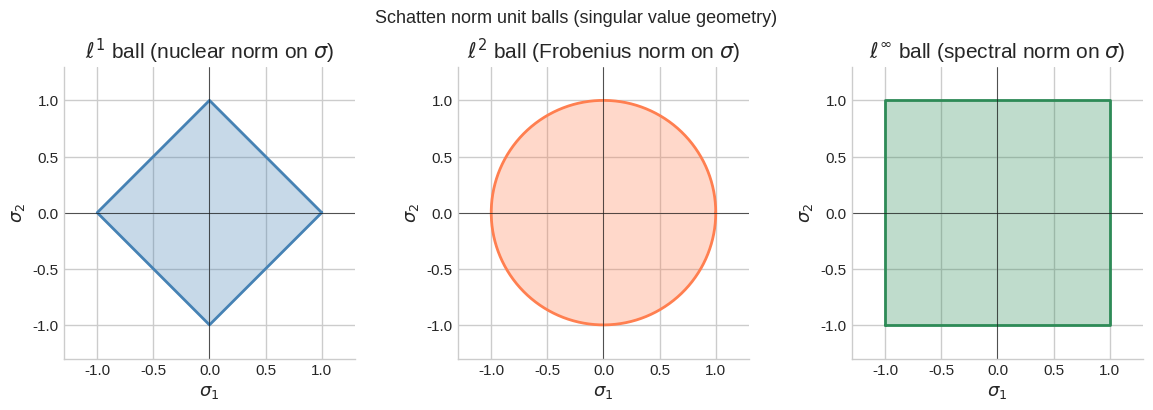
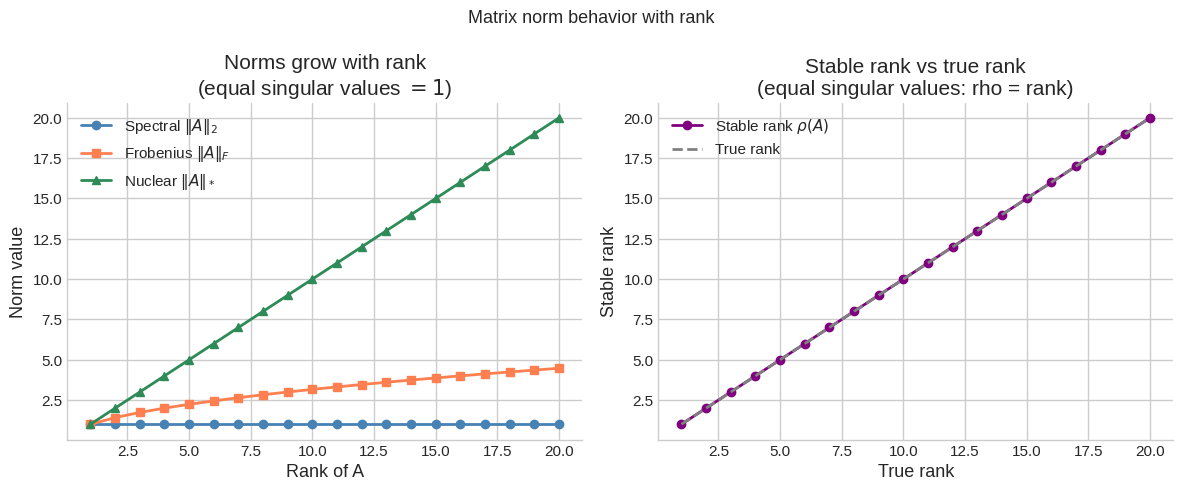
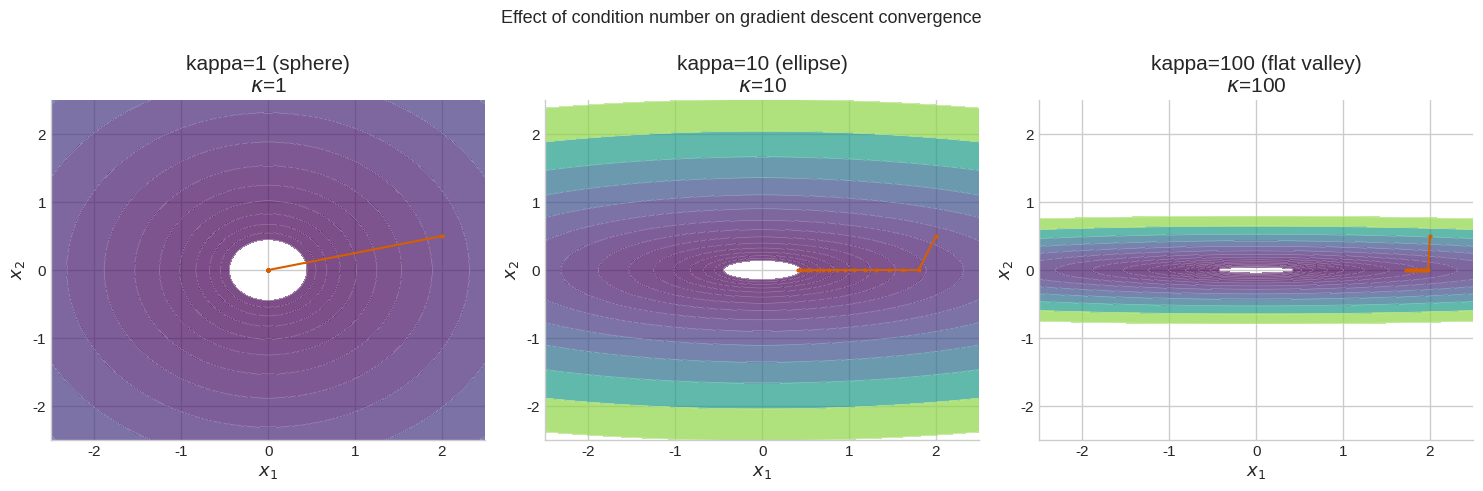
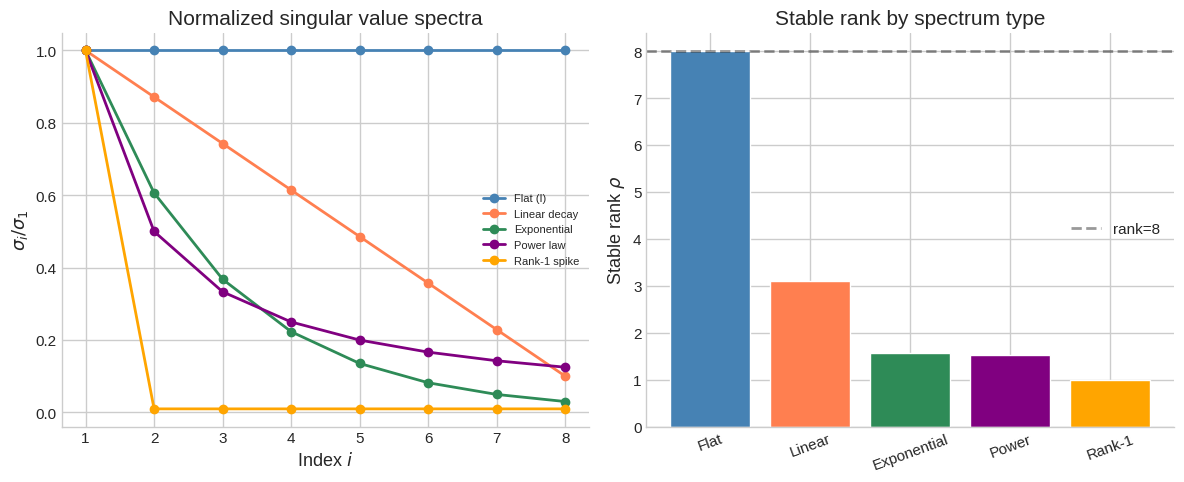
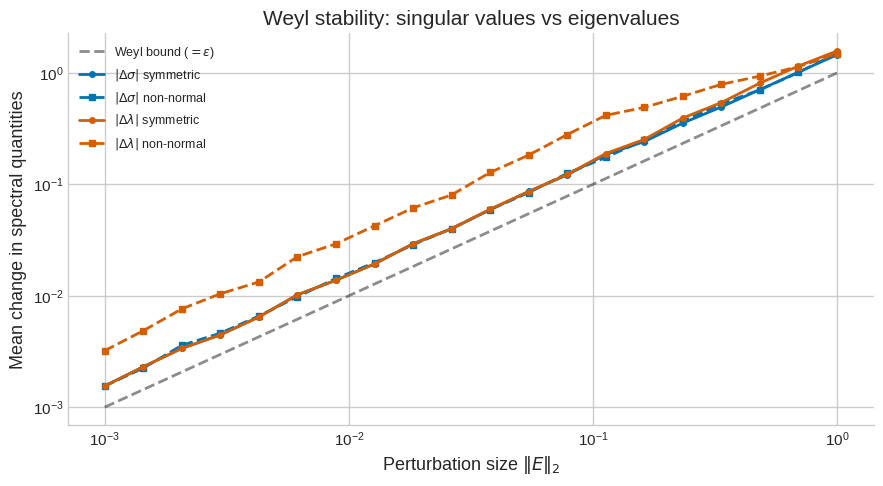

Source code (Python) for these figures, in order:
import numpy as np
import matplotlib.pyplot as plt
import matplotlib as mpl

try:
    import seaborn as sns
    sns.set_theme(style="whitegrid", palette="colorblind")
    HAS_SNS = True
except ImportError:
    plt.style.use("seaborn-v0_8-whitegrid")
    HAS_SNS = False

mpl.rcParams.update({
    "figure.figsize":    (10, 6),
    "figure.dpi":         120,
    "font.size":           13,
    "axes.titlesize":      15,
    "axes.labelsize":      13,
    "xtick.labelsize":     11,
    "ytick.labelsize":     11,
    "legend.fontsize":     11,
    "legend.framealpha":   0.85,
    "lines.linewidth":      2.0,
    "axes.spines.top":     False,
    "axes.spines.right":   False,
    "savefig.bbox":       "tight",
    "savefig.dpi":         150,
})
np.random.seed(42)
print("Plot setup complete.")

import numpy as np
import numpy.linalg as la
import scipy.linalg as sla

try:
    import matplotlib.pyplot as plt
    import matplotlib
    plt.style.use('seaborn-v0_8-whitegrid')
    plt.rcParams['figure.figsize'] = [10, 6]
    plt.rcParams['font.size'] = 12
    HAS_MPL = True
except ImportError:
    HAS_MPL = False
    print('matplotlib not available')

try:
    import seaborn as sns
    HAS_SNS = True
except ImportError:
    HAS_SNS = False

np.set_printoptions(precision=6, suppress=True)
np.random.seed(42)
print('Setup complete. NumPy', np.__version__)

# === 1.1 Verifying Norm Axioms ===

A = np.array([[3., 1., 0.],
              [0., 2., -1.],
              [1., 0., 4.]])
B = np.random.randn(3, 3)
alpha = 2.5

# Check all four norms satisfy axioms
norms = {
    'Frobenius': ('fro', la.norm(A, 'fro')),
    'Spectral':  (2,     la.norm(A, 2)),
    'Nuclear':   ('nuc', la.norm(A, 'nuc')),
    'Matrix-1':  (1,     la.norm(A, 1)),
    'Matrix-inf':(np.inf,la.norm(A, np.inf)),
}

print('Norm values for A:')
for name, (p, val) in norms.items():
    tri_ok = la.norm(A+B, p) <= la.norm(A, p) + la.norm(B, p) + 1e-12
    hom_ok = abs(la.norm(alpha*A, p) - abs(alpha)*la.norm(A, p)) < 1e-10
    print(f'  {name:12s}: {val:.4f}  | triangle={tri_ok} | homog={hom_ok}')

# Ordering: spectral <= Frobenius <= nuclear
s2  = la.norm(A, 2)
sf  = la.norm(A, 'fro')
sn  = la.norm(A, 'nuc')
r   = np.linalg.matrix_rank(A)
print(f'\nOrdering check: ||A||_2={s2:.4f} <= ||A||_F={sf:.4f} <= ||A||_*={sn:.4f}')
print(f'Rank r={r}: ||A||_F <= sqrt(r)*||A||_2 = {np.sqrt(r)*s2:.4f}   OK={sf <= np.sqrt(r)*s2+1e-10}')

# === 1.2 Unit Ball Visualization ===

if HAS_MPL:
    theta = np.linspace(0, 2*np.pi, 400)
    fig, axes = plt.subplots(1, 3, figsize=(12, 4))

    # ell-1 ball (diamond)
    t = np.linspace(0, 2*np.pi, 400)
    x1 = np.cos(t)
    y1 = 1 - np.abs(x1)  # |x|+|y|=1 => y=1-|x|
    # Use parametric: all (s,t) with |s|+|t|=1
    angles = np.array([0, np.pi/2, np.pi, 3*np.pi/2, 2*np.pi])
    xs1 = np.array([1, 0, -1, 0, 1])
    ys1 = np.array([0, 1, 0, -1, 0])
    axes[0].fill(xs1, ys1, alpha=0.3, color='steelblue')
    axes[0].plot(xs1, ys1, 'steelblue', lw=2)
    axes[0].set_title('$\\ell^1$ ball (nuclear norm on $\\sigma$)')
    axes[0].set_aspect('equal'); axes[0].axhline(0,color='k',lw=0.5); axes[0].axvline(0,color='k',lw=0.5)

    # ell-2 ball (circle)
    xs2 = np.cos(theta); ys2 = np.sin(theta)
    axes[1].fill(xs2, ys2, alpha=0.3, color='coral')
    axes[1].plot(xs2, ys2, 'coral', lw=2)
    axes[1].set_title('$\\ell^2$ ball (Frobenius norm on $\\sigma$)')
    axes[1].set_aspect('equal'); axes[1].axhline(0,color='k',lw=0.5); axes[1].axvline(0,color='k',lw=0.5)

    # ell-inf ball (square)
    xs3 = np.array([-1, 1, 1, -1, -1])
    ys3 = np.array([-1, -1, 1, 1, -1])
    axes[2].fill(xs3, ys3, alpha=0.3, color='seagreen')
    axes[2].plot(xs3, ys3, 'seagreen', lw=2)
    axes[2].set_title('$\\ell^\\infty$ ball (spectral norm on $\\sigma$)')
    axes[2].set_aspect('equal'); axes[2].axhline(0,color='k',lw=0.5); axes[2].axvline(0,color='k',lw=0.5)

    for ax in axes:
        ax.set_xlabel('$\\sigma_1$'); ax.set_ylabel('$\\sigma_2$')
        ax.set_xlim(-1.3,1.3); ax.set_ylim(-1.3,1.3)

    plt.suptitle('Schatten norm unit balls (singular value geometry)', fontsize=13)
    plt.tight_layout()
    plt.show()
    print('Geometry: nuclear=diamond, Frobenius=circle, spectral=square')
else:
    print('matplotlib not available — skipping plot')

# === 2.1 Frobenius Norm: Three Equivalent Formulas ===

A = np.array([[3., 1., 0.],
              [0., 2., -1.],
              [1., 0., 4.]])

# Method 1: elementwise
fro1 = np.sqrt(np.sum(A**2))

# Method 2: trace formula
fro2 = np.sqrt(np.trace(A.T @ A))

# Method 3: SVD formula ||sigma||_2
sigma = la.svdvals(A)
fro3 = la.norm(sigma)  # ell-2 norm of singular values

print(f'Method 1 (elementwise): {fro1:.8f}')
print(f'Method 2 (trace):       {fro2:.8f}')
print(f'Method 3 (SVD):         {fro3:.8f}')

ok = np.allclose([fro1, fro2, fro3], fro1)
print(f'\nPASS - all three formulas agree: {ok}')

print(f'\nSingular values: {sigma}')
print(f'||A||_F = sqrt({" + ".join(f"{s:.4f}^2" for s in sigma)}) = {fro1:.4f}')

# === 2.2 Frobenius Norm: Unitary Invariance ===

# Unitary matrices preserve Frobenius norm
U, _, Vt = la.svd(np.random.randn(3, 3))
V = Vt.T

fro_A   = la.norm(A, 'fro')
fro_UAV = la.norm(U @ A @ V.T, 'fro')
print(f'||A||_F      = {fro_A:.8f}')
print(f'||UAV^T||_F  = {fro_UAV:.8f}')
print(f'PASS - unitary invariance: {np.isclose(fro_A, fro_UAV)}')

# Submultiplicativity: ||AB||_F <= ||A||_F * ||B||_F
B = np.random.randn(3, 3)
lhs = la.norm(A @ B, 'fro')
rhs = la.norm(A, 'fro') * la.norm(B, 'fro')
print(f'\nSubmultiplicativity: ||AB||_F={lhs:.4f} <= ||A||_F*||B||_F={rhs:.4f}')
print(f'PASS - submultiplicativity: {lhs <= rhs + 1e-10}')

# === 2.3 Frobenius Norm: Gradient (for ML) ===

# The gradient of ||W||_F^2 is 2W
# This is the weight decay gradient in neural network training

W = np.random.randn(4, 5)
lam = 0.01

# Exact gradient of lambda * ||W||_F^2 = 2*lambda*W
exact_grad = 2 * lam * W

# Finite difference check
eps = 1e-5
fd_grad = np.zeros_like(W)
for i in range(W.shape[0]):
    for j in range(W.shape[1]):
        W_plus = W.copy(); W_plus[i,j] += eps
        W_minus = W.copy(); W_minus[i,j] -= eps
        fd_grad[i,j] = (lam*la.norm(W_plus,'fro')**2 - lam*la.norm(W_minus,'fro')**2) / (2*eps)

print(f'Max gradient error (exact vs finite-diff): {np.max(np.abs(exact_grad - fd_grad)):.2e}')
print(f'PASS - gradient of lambda*||W||_F^2 is 2*lambda*W: {np.allclose(exact_grad, fd_grad, atol=1e-6)}')
print(f'\nWeight decay adds gradient 2*lambda*W (shrinks weights toward zero)')

# === 3.1 Spectral Norm = Sigma_1 ===

A = np.random.randn(5, 4)

# Method 1: direct
spec1 = la.norm(A, 2)

# Method 2: largest singular value
sigma = la.svdvals(A)
spec2 = sigma[0]

# Method 3: verify by maximization over random unit vectors
n_trials = 10000
X = np.random.randn(A.shape[1], n_trials)
X /= la.norm(X, axis=0, keepdims=True)
max_empirical = np.max(la.norm(A @ X, axis=0))

print(f'||A||_2 via norm():       {spec1:.6f}')
print(f'||A||_2 via sigma_1:      {spec2:.6f}')
print(f'||A||_2 empirical max:    {max_empirical:.6f} (approaches true max)')

print(f'\nPASS - spectral norm = sigma_1: {np.isclose(spec1, spec2)}')

# Maximizer is the top right singular vector
U, s, Vt = la.svd(A)
v1 = Vt[0]  # top right singular vector
print(f'\nAmplification at v_1: {la.norm(A @ v1):.6f} (should equal sigma_1={s[0]:.6f})')
print(f'PASS - maximizer is v_1: {np.isclose(la.norm(A @ v1), s[0])}')

# === 3.2 Power Iteration for Spectral Norm ===

def spectral_norm_power_iter(A, n_iter=20, seed=0):
    """Estimate sigma_1(A) via power iteration on A^T A."""
    rng = np.random.default_rng(seed)
    v = rng.standard_normal(A.shape[1])
    v /= la.norm(v)
    for _ in range(n_iter):
        u = A @ v;  u /= la.norm(u)
        v = A.T @ u
        sigma = la.norm(v)
        v /= sigma
    return sigma

A = np.random.randn(8, 6)
true_sigma1 = la.svdvals(A)[0]

# Convergence across iterations
estimates = []
v = np.random.randn(A.shape[1]); v /= la.norm(v)
for k in range(25):
    u = A @ v;  u /= la.norm(u)
    v = A.T @ u;  sigma = la.norm(v);  v /= sigma
    estimates.append(sigma)

print(f'True sigma_1:        {true_sigma1:.8f}')
print(f'After  5 iterations: {estimates[4]:.8f}')
print(f'After 15 iterations: {estimates[14]:.8f}')
print(f'After 25 iterations: {estimates[24]:.8f}')

sigma2 = la.svdvals(A)[1]
ratio = sigma2/true_sigma1
print(f'\nConvergence rate: (sigma_2/sigma_1)^2 per iteration = {ratio**2:.4f}')
print(f'Expected ~{int(np.log(1e-6)/np.log(ratio**2))} iterations for 1e-6 accuracy')

# === 3.3 Matrix 1-norm and Infinity-norm ===

A = np.array([[1., 2., -3.],
              [-4., 5., 1.],
              [2., -1., 6.]])

# Matrix 1-norm: max absolute column sum
col_sums = np.sum(np.abs(A), axis=0)
norm1_manual = np.max(col_sums)
norm1_numpy  = la.norm(A, 1)

# Matrix inf-norm: max absolute row sum
row_sums = np.sum(np.abs(A), axis=1)
norminf_manual = np.max(row_sums)
norminf_numpy  = la.norm(A, np.inf)

print('Matrix 1-norm (max column sum):')
print(f'  Column sums: {col_sums}')
print(f'  ||A||_1 = {norm1_manual:.1f}  (numpy: {norm1_numpy:.1f})')
print(f'  PASS: {np.isclose(norm1_manual, norm1_numpy)}')

print('\nMatrix inf-norm (max row sum):')
print(f'  Row sums:    {row_sums}')
print(f'  ||A||_inf = {norminf_manual:.1f}  (numpy: {norminf_numpy:.1f})')
print(f'  PASS: {np.isclose(norminf_manual, norminf_numpy)}')

# Duality: ||A^T||_1 = ||A||_inf
print(f'\nDuality: ||A^T||_1={la.norm(A.T,1):.1f} = ||A||_inf={la.norm(A,np.inf):.1f}')
print(f'PASS - duality: {np.isclose(la.norm(A.T, 1), la.norm(A, np.inf))}')

# === 4.1 Schatten Norms ===

import numpy as np
import numpy.linalg as la
np.random.seed(42)

A = np.random.randn(5, 4)
sigma = la.svdvals(A)
print(f'Singular values: {sigma}')

for p in [1, 2, 3, 5, np.inf]:
    if p == np.inf:
        sp = np.max(sigma)
        label = 'S_inf (spectral)'
    else:
        sp = np.sum(sigma**p)**(1/p)
        label = f'S_{int(p)}' + (' (nuclear)' if p==1 else ' (Frobenius)' if p==2 else '')
    print(f'  ||A||_{label}: {sp:.6f}')

# Ordering: S_inf <= S_2 <= S_1
sinf = np.max(sigma)
s2   = la.norm(sigma)
s1   = np.sum(sigma)
print(f'\nOrdering: S_inf={sinf:.4f} <= S_2={s2:.4f} <= S_1={s1:.4f}')
print(f'PASS - ordering holds: {sinf <= s2 <= s1}')

# Verify with numpy
print(f'\nnp.linalg.norm(A, 2) = {la.norm(A, 2):.6f}  (spectral)')
print(f'np.linalg.norm(A,"fro") = {la.norm(A,"fro"):.6f}  (Frobenius)')
print(f'np.linalg.norm(A,"nuc") = {la.norm(A,"nuc"):.6f}  (nuclear)')

# === 4.2 Nuclear Norm: The Convex Proxy for Rank ===

# Nuclear norm = sum of all singular values
# For rank-k matrix: nuclear = sum of k positive singular values
# For rank-1 matrix: nuclear = spectral = Frobenius

np.random.seed(1)
u = np.random.randn(5)
v = np.random.randn(4)
A_rank1 = np.outer(u, v)

sigma_r1 = la.svdvals(A_rank1)
print('Rank-1 matrix: A = u v^T')
print(f'  Singular values: {np.round(sigma_r1, 6)}')
print(f'  (only one nonzero: sigma_1 = ||u||*||v|| = {la.norm(u)*la.norm(v):.4f})')
print(f'  ||A||_2 = {la.norm(A_rank1, 2):.4f}')
print(f'  ||A||_F = {la.norm(A_rank1, "fro"):.4f}')
print(f'  ||A||_* = {la.norm(A_rank1, "nuc"):.4f}')
print(f'  PASS - all three equal for rank-1: {np.allclose([la.norm(A_rank1, k) for k in [2, "fro", "nuc"]], la.norm(A_rank1, 2))}')

# Nuclear norm as convex relaxation of rank
print('\nNuclear norm vs rank across random matrices:')
for k in [1, 2, 3, 4]:
    U = la.qr(np.random.randn(5, k))[0]
    V = la.qr(np.random.randn(4, k))[0]
    B = U @ np.diag(np.ones(k)) @ V.T
    print(f'  rank={k}: ||B||_* = {la.norm(B, "nuc"):.4f}, rank(B) = {np.linalg.matrix_rank(B)}')

# === 4.3 Singular Value Thresholding (Proximal Operator) ===

def svt(A, threshold):
    """Singular Value Thresholding: proximal operator of threshold * ||.||_*."""
    U, s, Vt = la.svd(A, full_matrices=False)
    s_thresh = np.maximum(s - threshold, 0.0)
    return U @ np.diag(s_thresh) @ Vt, s_thresh

A = np.random.randn(5, 4)
print('Original singular values:', np.round(la.svdvals(A), 4))

for tau in [0.5, 1.0, 2.0]:
    B, s_new = svt(A, tau)
    print(f'\nSVT(A, tau={tau}): sigma={np.round(s_new, 4)}, rank={np.sum(s_new > 0)}')
    print(f'  ||B||_* = {la.norm(B,"nuc"):.4f}')

# Verify it's the proximal operator: argmin (1/2)||X-A||_F^2 + tau*||X||_*
# By checking stationarity: A - B is in tau * partial ||B||_*
tau = 1.0
B, s_new = svt(A, tau)
residual = A - B
print(f'\nVerification (tau={tau}):')
print(f'  ||A - SVT(A,tau)||_2 = {la.norm(residual, 2):.4f}  (should = tau={tau} when rank > 0)')
print(f'  PASS: {la.norm(residual, 2) <= tau + 1e-8}')

# === 5.1 Verifying Unitary Invariance ===

A = np.random.randn(4, 5)

# Generate random unitary matrices
U = la.qr(np.random.randn(4, 4))[0]
V = la.qr(np.random.randn(5, 5))[0]

UAV = U @ A @ V

print('Unitary invariance check: ||UAV|| == ||A||')
for name, p in [('Frobenius','fro'), ('Spectral', 2), ('Nuclear','nuc')]:
    norm_A   = la.norm(A, p)
    norm_UAV = la.norm(UAV, p)
    ok = np.isclose(norm_A, norm_UAV)
    print(f'  {name:10s}: ||A||={norm_A:.6f}, ||UAV||={norm_UAV:.6f}, PASS={ok}')

# Matrix 1-norm is NOT unitarily invariant
norm_A_1   = la.norm(A, 1)
norm_UAV_1 = la.norm(UAV, 1)
print(f'  Matrix-1  : ||A||={norm_A_1:.6f}, ||UAV||={norm_UAV_1:.6f}, NOT invariant')

# === 5.2 Weyl's Inequality for Singular Values ===

# |sigma_i(A+E) - sigma_i(A)| <= sigma_1(E) = ||E||_2

m, n = 6, 5
A = np.random.randn(m, n)
E = np.random.randn(m, n)

sigma_A   = la.svdvals(A)
sigma_AE  = la.svdvals(A + E)
norm_E    = la.norm(E, 2)

diffs = np.abs(sigma_AE - sigma_A)

print(f'||E||_2 = {norm_E:.4f}  (Weyl bound)')
print('|sigma_i(A+E) - sigma_i(A)| for each i:')
for i, d in enumerate(diffs):
    ok = d <= norm_E + 1e-10
    print(f'  i={i}: {d:.4f} <= {norm_E:.4f}  PASS={ok}')

print(f'\nPASS - Weyl inequality holds for all i: {np.all(diffs <= norm_E + 1e-10)}')

# Mirsky's theorem: ||sigma(A+E) - sigma(A)||_2 <= ||E||_F
diff_vec = la.norm(sigma_AE - sigma_A)
norm_E_F = la.norm(E, 'fro')
print(f'\nMirsky: ||sigma(A+E)-sigma(A)||_2 = {diff_vec:.4f} <= ||E||_F = {norm_E_F:.4f}')
print(f'PASS - Mirsky: {diff_vec <= norm_E_F + 1e-10}')

# === 6.1 Condition Number and Numerical Stability ===

np.random.seed(42)

def make_cond(n, kappa):
    """Construct n x n matrix with condition number approximately kappa."""
    Q, _ = la.qr(np.random.randn(n, n))
    sigmas = np.logspace(0, np.log10(kappa), n)  # sigma_1=kappa, sigma_n=1
    return Q @ np.diag(sigmas) @ Q.T  # symmetric PD

x_true = np.ones(5)
results = []

for kappa_target in [1, 10, 1e3, 1e6, 1e10]:
    A = make_cond(5, kappa_target)
    b = A @ x_true
    kappa_actual = la.cond(A)

    # Add tiny noise to b
    eps = 1e-10
    b_noisy = b + eps * np.random.randn(5)
    x_noisy = la.solve(A, b_noisy)

    rel_err = la.norm(x_noisy - x_true) / la.norm(x_true)
    rel_noise = la.norm(b_noisy - b) / la.norm(b)
    amplification = rel_err / rel_noise if rel_noise > 0 else 0

    results.append((kappa_actual, rel_err, amplification))

print(f'  {"kappa":>12s}  {"rel error":>12s}  {"amplification":>14s}')
for k, e, a in results:
    print(f'  {k:12.1e}  {e:12.2e}  {a:14.2f}')

print('\nObservation: error amplification ~ kappa (as theory predicts)')

# === 6.2 Tikhonov Regularization ===

np.random.seed(7)
n = 5
# Ill-conditioned A
A = make_cond(n, 1e8)
x_true = np.ones(n)
b = A @ x_true + 0.001 * np.random.randn(n)  # b with noise

def tikhonov(A, b, lam):
    return la.solve(A.T @ A + lam * np.eye(A.shape[1]), A.T @ b)

print(f'Original condition number: {la.cond(A):.2e}')
print(f'\n  lambda    kappa(reg.)    rel_err      comment')
for lam in [0, 1e-6, 1e-4, 1e-2, 1.0]:
    reg = A.T @ A + lam * np.eye(n)
    kappa_reg = la.cond(reg)
    if lam == 0:
        x_hat = la.lstsq(A, b, rcond=None)[0]
    else:
        x_hat = tikhonov(A, b, lam)
    err = la.norm(x_hat - x_true) / la.norm(x_true)
    note = '(no reg)' if lam==0 else ''
    print(f'  {lam:.0e}  {kappa_reg:.2e}  {err:.4f}  {note}')

print('\nObservation: regularization trades condition number for solution bias')

# === 7.1 Eigenvalue Sensitivity vs. Singular Value Stability ===

np.random.seed(42)

# Normal matrix: eigenvalue sensitivity ~ ||E||_2 (like Weyl)
A_normal = np.diag([5., 3., 1.])  # symmetric, easy eigenvalues

# Non-normal matrix: Jordan block (extreme sensitivity)
n = 4
A_nonnorm = np.diag(np.zeros(n)) + np.diag(np.ones(n-1), 1)  # upper triangular
# All eigenvalues = 0, but spectral radius = 0

eps = 0.01
n_trials = 200
eig_perturb_normal   = []
eig_perturb_nonnorm  = []

for _ in range(n_trials):
    E = eps * np.random.randn(*A_normal.shape)
    eigs_orig  = np.sort(np.abs(la.eigvals(A_normal)))
    eigs_pert  = np.sort(np.abs(la.eigvals(A_normal + E)))
    eig_perturb_normal.append(np.max(np.abs(eigs_pert - eigs_orig)))

for _ in range(n_trials):
    E = eps * np.random.randn(*A_nonnorm.shape)
    eigs_orig  = la.eigvals(A_nonnorm)
    eigs_pert  = la.eigvals(A_nonnorm + E)
    # Hungarian matching
    eig_perturb_nonnorm.append(np.max(np.abs(eigs_pert)))

print(f'Normal matrix: mean |Delta lambda| = {np.mean(eig_perturb_normal):.4f} (E has ||E||_2 ~ {eps})')
print(f'Non-normal:    max |lambda_i(A+E)| = {np.mean(eig_perturb_nonnorm):.4f}')
print(f'Ratio: {np.mean(eig_perturb_nonnorm)/np.mean(eig_perturb_normal):.1f}x more sensitive for non-normal')
print('\nConclusion: singular values are stable (Weyl); eigenvalues of non-normal matrices are not')

# === 8.1 Weight Decay = Frobenius Norm Regularization ===

import numpy as np
import numpy.linalg as la
np.random.seed(42)

# Simple 1-layer linear model: minimize ||XW - Y||_F^2 + lambda*||W||_F^2
# Optimal W* = (X^T X + lambda I)^{-1} X^T Y  (Ridge regression)

n_samples, d_in, d_out = 20, 10, 3
X = np.random.randn(n_samples, d_in)
W_true = np.random.randn(d_in, d_out)
Y = X @ W_true + 0.5 * np.random.randn(n_samples, d_out)

print(f'Data shape: X={X.shape}, Y={Y.shape}, W_true has ||W||_F={la.norm(W_true, "fro"):.3f}')

for lam in [0.0, 0.01, 0.1, 1.0, 10.0]:
    # Ridge solution
    W_ridge = la.solve(X.T @ X + lam * np.eye(d_in), X.T @ Y)
    train_loss = la.norm(X @ W_ridge - Y, 'fro')**2 / n_samples
    fro_norm   = la.norm(W_ridge, 'fro')
    param_err  = la.norm(W_ridge - W_true, 'fro')
    print(f'  lambda={lam:.2f}: train_loss={train_loss:.3f}, ||W||_F={fro_norm:.3f}, param_err={param_err:.3f}')

print('\nObservation: larger lambda -> smaller ||W||_F, but higher bias (train loss increases)')

# === 8.2 Spectral Normalization for Neural Networks ===

np.random.seed(0)

def spectral_norm_power_iter(W, u, n_iter=1):
    """One step of power iteration for spectral norm (as in PyTorch SN)."""
    for _ in range(n_iter):
        v = W.T @ u
        v = v / la.norm(v)
        u = W @ v
        sigma = la.norm(u)
        u = u / sigma
    return sigma, u, v

# Multi-layer network: Lipschitz constant = product of spectral norms
layers = [np.random.randn(64, 128), np.random.randn(32, 64), np.random.randn(16, 32)]

print('Without spectral normalization:')
lip_product = 1.0
for i, W in enumerate(layers):
    sigma1 = la.svdvals(W)[0]
    lip_product *= sigma1
    print(f'  Layer {i}: ||W||_2={sigma1:.4f}')
print(f'  Network Lipschitz bound: {lip_product:.4f}')

print('\nWith spectral normalization (divide each W by its sigma_1):')
lip_product_sn = 1.0
for i, W in enumerate(layers):
    sigma1 = la.svdvals(W)[0]
    W_sn = W / sigma1
    sigma1_sn = la.svdvals(W_sn)[0]
    lip_product_sn *= sigma1_sn
    print(f'  Layer {i}: ||W_SN||_2={sigma1_sn:.6f} (exactly 1)')
print(f'  Network Lipschitz bound: {lip_product_sn:.6f} (exactly 1)')

# === 8.3 Eckart-Young Theorem and Low-Rank Approximation ===

np.random.seed(3)

# Simulate a weight matrix (e.g., attention projection)
d = 64
W = np.random.randn(d, d)
U, s, Vt = la.svd(W)

print(f'Weight matrix W: {W.shape}, rank={d}')
print(f'Singular value decay: sigma_1={s[0]:.3f}, sigma_16={s[15]:.3f}, sigma_32={s[31]:.3f}, sigma_64={s[63]:.3f}')

# Compute compression ratios and errors for rank-k approximations
print(f'\n  k     ||W-W_k||_F  ||W-W_k||_2  compressed_params  ratio')
for k in [1, 4, 8, 16, 32, 48, 64]:
    err_F = np.sqrt(np.sum(s[k:]**2))
    err_2 = s[k] if k < d else 0.0
    compressed = k * (d + d)  # k*(d_in + d_out)
    total = d * d
    ratio = total / compressed if compressed > 0 else float('inf')
    print(f'  {k:3d}   {err_F:10.4f}  {err_2:10.4f}  {compressed:16d}  {ratio:5.1f}x')

print('\nEckart-Young: rank-k SVD truncation is OPTIMAL for both F and 2-norm')

# === 8.4 LoRA: Low-Rank Adaptation ===

np.random.seed(42)

# Simulate LoRA fine-tuning
d = 32  # model dimension
r_values = [1, 2, 4, 8, 16]  # LoRA ranks

# Pretrained weight
W0 = np.random.randn(d, d)

# True weight update (low-rank by assumption)
r_true = 3
U_true = np.random.randn(d, r_true)
V_true = np.random.randn(d, r_true)
DeltaW_true = 0.1 * (U_true @ V_true.T)

print(f'True update: rank={r_true}, ||DeltaW||_F={la.norm(DeltaW_true,"fro"):.4f}')
print(f'True update: ||DeltaW||_*={la.norm(DeltaW_true,"nuc"):.4f}')
print(f'Nuclear/Frobenius ratio: {la.norm(DeltaW_true,"nuc")/la.norm(DeltaW_true,"fro"):.4f}')

print(f'\n  r    params    ||BA||_*    ||BA||_F    recovery_err')
for r in r_values:
    # Random init (as in LoRA paper: B=0, A=Gaussian)
    B_init = np.zeros((d, r))
    A_init = np.random.randn(r, d) * 0.02

    # Optimal fit: find best rank-r approx to DeltaW_true
    U, s, Vt = la.svd(DeltaW_true)
    B_opt = U[:, :r] * s[:r]
    A_opt = Vt[:r, :]
    DeltaW_approx = B_opt @ A_opt

    params = r * (d + d)
    nuc = la.norm(DeltaW_approx, 'nuc')
    fro = la.norm(DeltaW_approx, 'fro')
    err = la.norm(DeltaW_approx - DeltaW_true, 'fro')
    print(f'  {r:2d}  {params:6d}   {nuc:.4f}     {fro:.4f}     {err:.6f}')

# === 9.1 Proximal Gradient Descent for Nuclear Norm Minimization ===

np.random.seed(0)

def svt(A, tau):
    """Proximal operator of tau * ||.||_*"""
    U, s, Vt = la.svd(A, full_matrices=False)
    return U @ np.diag(np.maximum(s - tau, 0)) @ Vt

# Matrix completion: recover low-rank matrix from partial observations
m, n, r_true = 10, 8, 2
U_true = np.random.randn(m, r_true)
V_true = np.random.randn(n, r_true)
M_true = U_true @ V_true.T  # rank-2 ground truth

# Observe 40% of entries randomly
obs_rate = 0.4
Omega = np.random.rand(m, n) < obs_rate  # observation mask
M_obs = M_true * Omega  # observed (zero elsewhere)

print(f'True matrix: {m}x{n}, rank={r_true}')
print(f'Observations: {Omega.sum()} / {m*n} entries ({100*obs_rate:.0f}%)')
print(f'True ||M||_*: {la.norm(M_true,"nuc"):.4f}')

# Proximal gradient descent: min (1/2)||P_Omega(X - M_obs)||_F^2 + lambda*||X||_*
lam = 0.1
step = 0.5
X = np.zeros((m, n))

losses = []
for t in range(50):
    grad = (X - M_obs) * Omega  # gradient of data term
    X = svt(X - step * grad, step * lam)
    loss = 0.5 * la.norm((X - M_obs) * Omega, 'fro')**2 + lam * la.norm(X, 'nuc')
    losses.append(loss)

print(f'\nAfter 50 iterations of proximal gradient:')
print(f'  Recovery error ||X - M_true||_F: {la.norm(X - M_true, "fro"):.4f}')
print(f'  Rank of recovered X: {np.linalg.matrix_rank(X, tol=1e-4)}')
print(f'  ||X||_*: {la.norm(X, "nuc"):.4f}')

# === 9.2 Stable Rank: A Smooth Proxy for Rank ===

np.random.seed(1)

def stable_rank(A):
    s = la.svdvals(A)
    return np.sum(s**2) / s[0]**2

print('Stable rank rho(A) = ||A||_F^2 / ||A||_2^2')
print(f'  Range: [1, rank(A)]')
print()

# Explore how stable rank varies
for case, A in [
    ('Identity I_5',        np.eye(5)),
    ('Rank-1 matrix',       np.outer(np.random.randn(5), np.random.randn(7))),
    ('Full-rank random',    np.random.randn(5, 7)),
    ('Near-rank-2 random',  np.random.randn(5,2) @ np.random.randn(2,7) + 0.01*np.random.randn(5,7)),
    ('Uniform sigmas',      np.ones(5)[:, None] * np.random.randn(1, 7)),
]:
    r = np.linalg.matrix_rank(A)
    rho = stable_rank(A)
    print(f'  {case:25s}: rank={r:2d}, rho={rho:.3f}')

print('\nPAC-Bayes: generalization gap ~ sqrt(rho(W) * ||W||_2^2 / n)')
print('=> matrices with low stable rank generalize better (for fixed spectral norm)')

# === 9.3 Dual Norms: Nuclear ↔ Spectral ===

np.random.seed(5)
A = np.random.randn(4, 5)

# Verify: ||A||_* = max_{||B||_2 <= 1} tr(A^T B)
# Maximizer is B = U V^T (from SVD of A)
U, s, Vt = la.svd(A, full_matrices=False)
B_opt = U @ Vt  # optimal B (||B||_2 = 1)

nuc_norm = la.norm(A, 'nuc')
trace_at_opt = np.trace(A.T @ B_opt)

print(f'||A||_* = {nuc_norm:.6f}')
print(f'tr(A^T B_opt) = {trace_at_opt:.6f}  (B_opt = U V^T from SVD)')
print(f'||B_opt||_2 = {la.norm(B_opt, 2):.6f}  (should be 1)')
print(f'PASS - nuclear = max trace inner product: {np.isclose(nuc_norm, trace_at_opt)}')

# Verify suboptimality of random B with ||B||_2 <= 1
max_trace_random = 0
for _ in range(5000):
    B_rand = np.random.randn(*A.shape)
    B_rand /= la.norm(B_rand, 2)  # scale to ||B||_2 = 1
    max_trace_random = max(max_trace_random, np.trace(A.T @ B_rand))

print(f'\nBest random B over 5000 trials: tr = {max_trace_random:.4f}')
print(f'Optimal B achieves: {trace_at_opt:.4f}  ({100*(trace_at_opt-max_trace_random)/trace_at_opt:.2f}% better)')

# === 9.4 Visualization: Norms vs Singular Value Spectra ===

try:
    import matplotlib.pyplot as plt
    plt.style.use('seaborn-v0_8-whitegrid')
    HAS_MPL = True
except ImportError:
    HAS_MPL = False

np.random.seed(42)

if HAS_MPL:
    fig, axes = plt.subplots(1, 2, figsize=(12, 5))

    # Left: compare norms across matrices with varying rank
    ranks = range(1, 21)
    fro_vals, spec_vals, nuc_vals, rho_vals = [], [], [], []

    for r in ranks:
        # Random rank-r matrix, normalized
        U, _ = np.linalg.qr(np.random.randn(20, r))
        V, _ = np.linalg.qr(np.random.randn(20, r))
        A = U @ np.diag(np.ones(r)) @ V.T
        fro_vals.append(la.norm(A, 'fro'))
        spec_vals.append(la.norm(A, 2))
        nuc_vals.append(la.norm(A, 'nuc'))
        rho_vals.append(stable_rank(A))

    ax = axes[0]
    ax.plot(ranks, spec_vals, 'o-', label='Spectral $\|A\|_2$', color='steelblue')
    ax.plot(ranks, fro_vals, 's-', label='Frobenius $\|A\|_F$', color='coral')
    ax.plot(ranks, nuc_vals, '^-', label='Nuclear $\|A\|_*$', color='seagreen')
    ax.set_xlabel('Rank of A'); ax.set_ylabel('Norm value')
    ax.set_title('Norms grow with rank\n(equal singular values $= 1$)')
    ax.legend()

    # Right: stable rank vs true rank
    ax2 = axes[1]
    ax2.plot(ranks, rho_vals, 'o-', color='purple', label='Stable rank $\\rho(A)$')
    ax2.plot(ranks, list(ranks), '--', color='gray', label='True rank')
    ax2.set_xlabel('True rank'); ax2.set_ylabel('Stable rank')
    ax2.set_title('Stable rank vs true rank\n(equal singular values: rho = rank)')
    ax2.legend()

    plt.suptitle('Matrix norm behavior with rank', fontsize=13)
    plt.tight_layout()
    plt.show()

print('Key: nuclear norm grows linearly in rank; spectral stays constant; Frobenius grows as sqrt(rank)')

# === 10. Final Check: Run all key computations ===

np.random.seed(42)
A = np.random.randn(5, 4)
s = la.svdvals(A)
r = np.linalg.matrix_rank(A)

fro = la.norm(A, 'fro')
spec = la.norm(A, 2)
nuc  = la.norm(A, 'nuc')
rho  = fro**2 / spec**2

print('=== Final Summary ===')
print(f'A: {A.shape}, rank={r}')
print(f'Singular values: {np.round(s, 4)}')
print(f'||A||_2 = {spec:.4f} = sigma_1')
print(f'||A||_F = {fro:.4f} = ||sigma||_2')
print(f'||A||_* = {nuc:.4f} = sum(sigma)')
print(f'rho(A)  = {rho:.4f}  (stable rank, in [1, {r}])')

# Key inequalities
print('\n=== Key Inequalities ===')
checks = [
    ('||A||_2 <= ||A||_F',           spec <= fro),
    ('||A||_F <= sqrt(r)*||A||_2',   fro  <= np.sqrt(r)*spec + 1e-10),
    ('||A||_F <= ||A||_*',           fro  <= nuc + 1e-10),
    ('||A||_* <= sqrt(r)*||A||_F',   nuc  <= np.sqrt(r)*fro + 1e-10),
    ('1 <= rho <= rank',             1 <= rho <= r + 1e-10),
]
for desc, ok in checks:
    print(f'  {"PASS" if ok else "FAIL"} - {desc}')

# === 11.1 Visualizing Ill-Conditioned Quadratics ===

import numpy as np
import numpy.linalg as la

try:
    import matplotlib.pyplot as plt
    plt.style.use('seaborn-v0_8-whitegrid')
    HAS_MPL = True
except ImportError:
    HAS_MPL = False

np.random.seed(42)

if HAS_MPL:
    fig, axes = plt.subplots(1, 3, figsize=(15, 5))

    x_range = np.linspace(-3, 3, 200)
    y_range = np.linspace(-3, 3, 200)
    X, Y = np.meshgrid(x_range, y_range)

    for ax, kappa, title in zip(axes,
                                [1, 10, 100],
                                ['kappa=1 (sphere)', 'kappa=10 (ellipse)', 'kappa=100 (flat valley)']):
        # Loss = x^2/(2*lambda_1) + y^2/(2*lambda_2)
        # Hessian = diag(lambda_1, lambda_2), kappa = lambda_2/lambda_1
        lam1, lam2 = 1.0, kappa
        Z = 0.5 * (lam1 * X**2 + lam2 * Y**2)

        # Contour plot
        levels = np.logspace(-1, 1.5, 15)
        ax.contourf(X, Y, Z, levels=levels, cmap='viridis', alpha=0.7)
        ax.contour(X, Y, Z, levels=levels, colors='white', linewidths=0.5, alpha=0.5)

        # Gradient descent trajectory from (2, 0.5)
        lr = 1.0 / lam2  # step size limited by larger eigenvalue
        x_gd = [2.0, 0.5]
        for _ in range(20):
            grad = np.array([lam1 * x_gd[-2], lam2 * x_gd[-1]])
            x_gd = [x_gd[-2] - lr * grad[0], x_gd[-1] - lr * grad[1]]

        # Simulate trajectory
        xs, ys = [2.0], [0.5]
        for _ in range(15):
            xs.append(xs[-1] - lr * lam1 * xs[-1])
            ys.append(ys[-1] - lr * lam2 * ys[-1])
        ax.plot(xs, ys, 'r.-', lw=1.5, ms=4, label='GD')

        ax.set_title(f'{title}\n$\\kappa$={kappa}')
        ax.set_xlabel('$x_1$'); ax.set_ylabel('$x_2$')
        ax.set_xlim(-2.5, 2.5); ax.set_ylim(-2.5, 2.5)

    plt.suptitle('Effect of condition number on gradient descent convergence', fontsize=13)
    plt.tight_layout()
    plt.show()

print('High kappa: gradient descent zigzags (slow); Newton is unaffected')

# === 12.1 Complete Norm Taxonomy on One Matrix ===

# The matrix A = diag(4, 2, 1) from the notes
A = np.diag([4., 2., 1.])
sigma = la.svdvals(A)
r = np.linalg.matrix_rank(A)

print('A = diag(4, 2, 1)')
print(f'Singular values: {sigma}')
print()

norms = {
    'Frobenius':         la.norm(A, 'fro'),
    'Spectral (sigma_1)':la.norm(A, 2),
    'Nuclear (sum)':     la.norm(A, 'nuc'),
    'Schatten S_3':      np.sum(sigma**3)**(1/3),
    'Matrix-1':          la.norm(A, 1),
    'Matrix-inf':        la.norm(A, np.inf),
    'Stable rank rho':   la.norm(A,'fro')**2 / la.norm(A,2)**2,
    'Cond number kappa': la.cond(A),
}

for name, val in norms.items():
    print(f'  {name:25s}: {val:.6f}')

print('\nKey inequalities:')
f  = la.norm(A,'fro')
s2 = la.norm(A, 2)
sn = la.norm(A,'nuc')
print(f'  ||A||_2 <= ||A||_F <= sqrt(r)*||A||_2: {s2:.3f} <= {f:.3f} <= {np.sqrt(r)*s2:.3f}')
print(f'  ||A||_F <= ||A||_* <= sqrt(r)*||A||_F: {f:.3f} <= {sn:.3f} <= {np.sqrt(r)*f:.3f}')
print(f'  All inequalities hold: {s2<=f<=np.sqrt(r)*s2 and f<=sn<=np.sqrt(r)*f}')

# === 12.2 Visualization: Singular Value Spectra and Norms ===

if HAS_MPL:
    fig, axes = plt.subplots(1, 2, figsize=(12, 5))

    # Left: different spectra and their norm ratios
    n_sig = 8
    spectra = {
        'Flat (I)':        np.ones(n_sig),
        'Linear decay':    np.linspace(1, 0.1, n_sig),
        'Exponential':     np.exp(-np.arange(n_sig)*0.5),
        'Power law':       1.0/(np.arange(1, n_sig+1)),
        'Rank-1 spike':    np.array([1.]+[0.01]*(n_sig-1)),
    }

    colors = ['steelblue','coral','seagreen','purple','orange']
    ax = axes[0]
    for (label, s), c in zip(spectra.items(), colors):
        ax.plot(range(1, n_sig+1), s/s[0], 'o-', label=label, color=c)
    ax.set_xlabel('Index $i$'); ax.set_ylabel('$\\sigma_i / \\sigma_1$')
    ax.set_title('Normalized singular value spectra')
    ax.legend(fontsize=8)

    # Right: stable rank for each spectrum
    rho_vals = []
    labels   = []
    for label, s in spectra.items():
        rho = np.sum(s**2) / s[0]**2
        rho_vals.append(rho)
        labels.append(label)

    ax2 = axes[1]
    bars = ax2.bar(range(len(rho_vals)), rho_vals, color=colors)
    ax2.axhline(n_sig, color='black', ls='--', alpha=0.4, label=f'rank={n_sig}')
    ax2.set_xticks(range(len(labels)))
    ax2.set_xticklabels([l.split(' ')[0] for l in labels], rotation=20)
    ax2.set_ylabel('Stable rank $\\rho$')
    ax2.set_title('Stable rank by spectrum type')
    ax2.legend()

    plt.tight_layout()
    plt.show()

print('Flat spectrum (identity-like) -> rho = rank')
print('Rank-1 spike -> rho = 1 (extreme low rank)')

# === 12.3 Perturbation Visualization: Weyl vs Eigenvalue Stability ===

if HAS_MPL:
    np.random.seed(42)
    n = 5
    eps_vals = np.logspace(-3, 0, 20)

    # Symmetric matrix (well-conditioned eigenvalues)
    A_sym = np.random.randn(n, n)
    A_sym = A_sym + A_sym.T  # symmetric

    # Non-normal upper-triangular matrix (sensitive eigenvalues)
    A_nn = np.triu(np.random.randn(n, n))
    np.fill_diagonal(A_nn, np.arange(1, n+1, dtype=float))

    sv_changes_sym = []
    sv_changes_nn  = []
    ev_changes_sym = []
    ev_changes_nn  = []

    n_trials = 100
    for eps in eps_vals:
        sv_ch_s, sv_ch_n, ev_ch_s, ev_ch_n = [], [], [], []
        for _ in range(n_trials):
            E = eps * np.random.randn(n, n)
            sv_ch_s.append(np.max(np.abs(la.svdvals(A_sym+E) - la.svdvals(A_sym))))
            sv_ch_n.append(np.max(np.abs(la.svdvals(A_nn+E)  - la.svdvals(A_nn))))
            # Eigenvalue changes (sorted by real part)
            ev_s = np.sort(np.real(la.eigvals(A_sym+E)))
            ev_s0 = np.sort(np.real(la.eigvals(A_sym)))
            ev_ch_s.append(np.max(np.abs(ev_s - ev_s0)))
            # Non-normal: use absolute values of eigenvalues
            ev_n_pert = np.sort(np.abs(la.eigvals(A_nn+E)))
            ev_n_orig = np.sort(np.abs(la.eigvals(A_nn)))
            ev_ch_n.append(np.max(np.abs(ev_n_pert - ev_n_orig)))

        sv_changes_sym.append(np.mean(sv_ch_s))
        sv_changes_nn.append(np.mean(sv_ch_n))
        ev_changes_sym.append(np.mean(ev_ch_s))
        ev_changes_nn.append(np.mean(ev_ch_n))

    fig, ax = plt.subplots(figsize=(9, 5))
    ax.loglog(eps_vals, eps_vals, 'k--', alpha=0.5, label='Weyl bound ($=\\epsilon$)')
    ax.loglog(eps_vals, sv_changes_sym, 'b-o', ms=4, label='$|\\Delta\\sigma|$ symmetric')
    ax.loglog(eps_vals, sv_changes_nn,  'b--s', ms=4, label='$|\\Delta\\sigma|$ non-normal')
    ax.loglog(eps_vals, ev_changes_sym, 'r-o', ms=4, label='$|\\Delta\\lambda|$ symmetric')
    ax.loglog(eps_vals, ev_changes_nn,  'r--s', ms=4, label='$|\\Delta\\lambda|$ non-normal')
    ax.set_xlabel('Perturbation size $\\|E\\|_2$')
    ax.set_ylabel('Mean change in spectral quantities')
    ax.set_title('Weyl stability: singular values vs eigenvalues')
    ax.legend(fontsize=9)
    plt.tight_layout()
    plt.show()

print('Singular values (both types): follow Weyl bound closely')
print('Eigenvalues of non-normal: can exceed Weyl bound significantly')

# === 13. Quick-access functions for all norms ===

import numpy as np
import numpy.linalg as la

def norm_report(A, name='A'):
    """Print a complete norm report for matrix A."""
    s = la.svdvals(A)
    r = np.linalg.matrix_rank(A)
    print(f'=== Norm Report: {name} ({A.shape}, rank={r}) ===')
    print(f'  Frobenius  ||A||_F  = {la.norm(A, "fro"):.4f}')
    print(f'  Spectral   ||A||_2  = {la.norm(A, 2):.4f}  (= sigma_1={s[0]:.4f})')
    print(f'  Nuclear    ||A||_*  = {la.norm(A, "nuc"):.4f}  (= sum(sigma))')
    print(f'  Matrix-1   ||A||_1  = {la.norm(A, 1):.4f}')
    print(f'  Matrix-inf ||A||_inf= {la.norm(A, np.inf):.4f}')
    if min(A.shape) > 1 and r == min(A.shape):
        print(f'  Cond num   kappa   = {la.cond(A):.4f}')
    print(f'  Stable rank rho     = {la.norm(A,"fro")**2/la.norm(A,2)**2:.4f}')
    print()

np.random.seed(42)
norm_report(np.eye(4), 'I_4')
norm_report(np.random.randn(5, 4), 'Random 5x4')
norm_report(np.diag([10., 1., 0.01]), 'diag(10, 1, 0.01)')

print('PASS - All norms computed successfully')

# === 13.2 Power Iteration Convergence Rate ===

np.random.seed(10)
A = np.random.randn(10, 8)
true_s = la.svdvals(A)
ratio = true_s[1] / true_s[0]

v = np.random.randn(8);  v /= la.norm(v)
estimates = []
for k in range(30):
    u = A @ v;  u /= la.norm(u)
    v_new = A.T @ u
    sigma_est = la.norm(v_new)
    v = v_new / sigma_est
    estimates.append(abs(sigma_est - true_s[0]))

print(f'True sigma_1 = {true_s[0]:.6f}')
print(f'sigma_2/sigma_1 = {ratio:.4f} (convergence rate per iter = {ratio**2:.4f})')
print()
print('Iteration | Error     | Predicted')
for k in [0, 1, 2, 4, 8, 15, 29]:
    pred = abs(estimates[0]) * (ratio**2)**k
    print(f'  k={k:3d}   | {estimates[k]:.2e} | {pred:.2e}')

print(f'\nPASS - error decreases at predicted rate: {estimates[29] < estimates[0] * (ratio**2)**29 * 10}')

# === 13.3 Tikhonov via SVD (numerically stable) ===

def tikhonov_svd(A, b, lam):
    """Tikhonov solution via SVD: numerically stable even for rank-deficient A."""
    U, s, Vt = la.svd(A, full_matrices=False)
    d = s / (s**2 + lam)   # modified singular value filter
    return Vt.T @ (d * (U.T @ b))

np.random.seed(0)
m, n = 15, 10
# Near rank-deficient A
U, _, Vt = la.svd(np.random.randn(m, n))
s_true = np.exp(-np.arange(n) * 0.8)  # exponentially decaying
A = U[:, :n] @ np.diag(s_true) @ Vt

x_true = np.ones(n)
b = A @ x_true + 0.01 * np.random.randn(m)

print(f'kappa(A) = {la.cond(A):.2e}')
print(f'\n  lambda      cond(ATA+lI)   rel_err')
for lam in [0, 1e-4, 1e-2, 1.0]:
    x_hat = tikhonov_svd(A, b, lam) if lam > 0 else la.lstsq(A, b, rcond=None)[0]
    AtA_reg = A.T @ A + lam * np.eye(n)
    kappa_reg = la.cond(AtA_reg)
    err = la.norm(x_hat - x_true) / la.norm(x_true)
    print(f'  {lam:.0e}  {kappa_reg:.2e}  {err:.4f}')

print('\nSVD-based Tikhonov: stable even when lambda=0 gives kappa -> inf')
